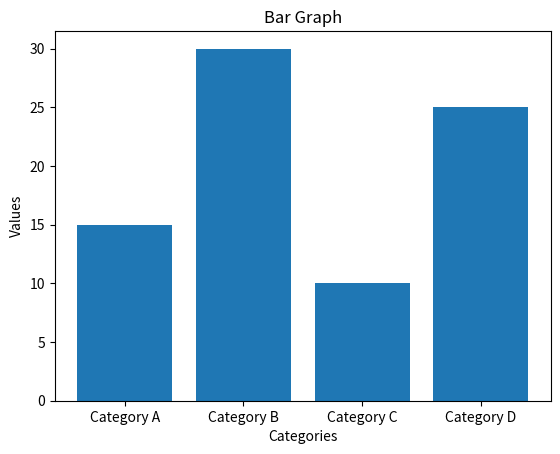

Generate this figure with matplotlib:
# To create a bar graph in Python for statistical data visualization, you can use libraries such as Matplotlib or Seaborn. Here's an example of how to create a bar graph using Matplotlib:
import matplotlib.pyplot as plt

# Sample data
categories = ['Category A', 'Category B', 'Category C', 'Category D']
values = [15, 30, 10, 25]

# Create the bar graph
plt.bar(categories, values)

# Add labels and title
plt.xlabel('Categories')
plt.ylabel('Values')
plt.title('Bar Graph')

# Display the graph
plt.show()


# In this example, we have a list of categories and their corresponding values. We use the plt.bar() function to create the bar graph, passing the categories as the x-axis values and the values as the y-axis values. Then, we add labels to the x-axis and y-axis using plt.xlabel() and plt.ylabel(), respectively. Finally, we set a title for the graph using plt.title().

# You may need to install the Matplotlib library if you don't already have it installed. You can do this by running pip install matplotlib in your Python environment.
